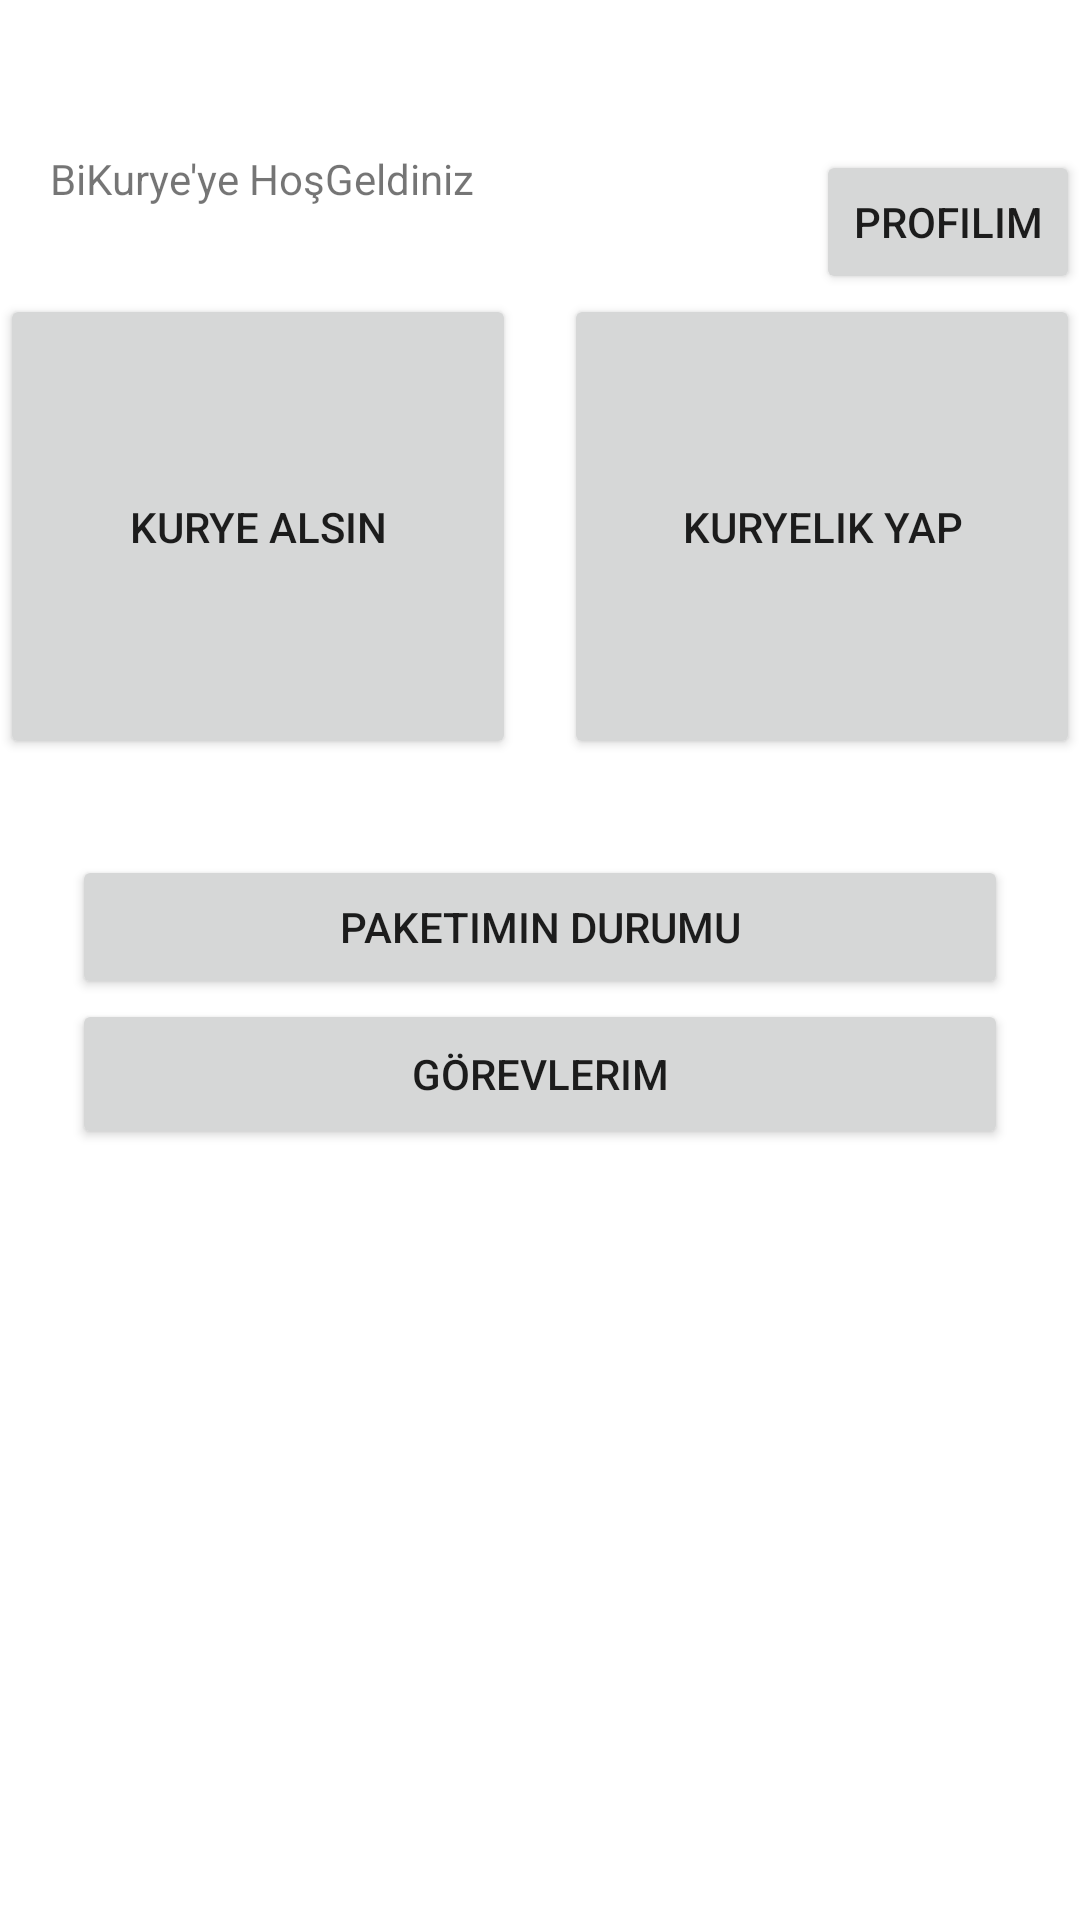

The Android layout XML behind this screen, and the referenced resources:
<!-- AndroidManifest.xml: application theme Theme.MyBitirmeProject -->
<!-- res/layout/fragment_main_screen.xml -->
<?xml version="1.0" encoding="utf-8"?>
<layout xmlns:android="http://schemas.android.com/apk/res/android"
    xmlns:app="http://schemas.android.com/apk/res-auto"
    xmlns:tools="http://schemas.android.com/tools">

    <data>

    </data>

    <androidx.constraintlayout.widget.ConstraintLayout
        android:layout_width="match_parent"
        android:layout_height="match_parent"
        android:background="#FFFFFF">

        <androidx.constraintlayout.widget.Guideline
            android:id="@+id/guideline_vertical"
            android:layout_width="wrap_content"
            android:layout_height="wrap_content"
            app:layout_constraintGuide_percent="0.5"
            android:orientation="vertical"/>

        <Button
            android:id="@+id/button_siparisVer"
            android:layout_width="0dp"
            android:layout_height="155dp"
            android:text="Kurye Alsın"
            app:layout_constraintStart_toStartOf="parent"
            app:layout_goneMarginEnd="8dp"
            app:layout_constraintEnd_toStartOf="@id/guideline_vertical"
            app:layout_constraintTop_toBottomOf="@+id/button_Profil"
            app:strokeColor="#FFFFFF" />

        <Button
            android:id="@+id/button3"
            android:layout_width="0dp"
            android:layout_height="155dp"
            android:text="Kuryelik Yap"
            android:layout_marginStart="8dp"
            app:layout_constraintStart_toEndOf="@id/guideline_vertical"
            app:layout_constraintEnd_toEndOf="parent"
            app:layout_constraintTop_toTopOf="@+id/button_siparisVer" />

        <TextView
            android:id="@+id/textView"
            android:layout_width="183dp"
            android:layout_height="35dp"
            android:layout_marginTop="50dp"
            android:text="BiKurye'ye HoşGeldiniz"
            app:layout_constraintEnd_toEndOf="parent"
            app:layout_constraintHorizontal_bias="0.094"
            app:layout_constraintStart_toStartOf="parent"
            app:layout_constraintTop_toTopOf="parent" />

        <Button
            android:id="@+id/button_paketDurumu"
            android:layout_width="0dp"
            android:layout_height="48dp"
            android:layout_marginStart="24dp"
            android:layout_marginEnd="24dp"
            android:layout_marginTop="32dp"
            android:text="Paketimin Durumu"
            app:layout_constraintEnd_toEndOf="parent"
            app:layout_constraintHorizontal_bias="0.0"
            app:layout_constraintStart_toStartOf="parent"
            app:layout_constraintTop_toBottomOf="@+id/button_siparisVer" />

        <Button
            android:id="@+id/button_Profil"
            android:layout_width="wrap_content"
            android:layout_height="wrap_content"
            android:text="Profilim"
            app:layout_constraintEnd_toEndOf="parent"
            app:layout_constraintTop_toTopOf="@+id/textView" />

        <Button
            android:id="@+id/button2"
            android:layout_width="0dp"
            android:layout_height="50dp"
            android:layout_marginStart="24dp"
            android:layout_marginEnd="24dp"
            android:text="Görevlerim"
            app:layout_constraintEnd_toEndOf="parent"
            app:layout_constraintHorizontal_bias="0.0"
            app:layout_constraintStart_toStartOf="parent"
            app:layout_constraintTop_toBottomOf="@+id/button_paketDurumu" />
    </androidx.constraintlayout.widget.ConstraintLayout>
</layout>
<!-- resources referenced by this layout -->
<resources>
  <style name="Theme.MyBitirmeProject" parent="Theme.MaterialComponents.DayNight.DarkActionBar">
          
          <item name="colorPrimary">@color/purple_500</item>
          <item name="colorPrimaryVariant">@color/purple_700</item>
          <item name="colorOnPrimary">@color/white</item>
          
          <item name="colorSecondary">@color/teal_200</item>
          <item name="colorSecondaryVariant">@color/teal_700</item>
          <item name="colorOnSecondary">@color/black</item>
          
          <item name="android:statusBarColor" tools:targetApi="l">?attr/colorPrimaryVariant</item>
          
      </style>
  <color name="purple_500">#FF6200EE</color>
  <color name="purple_700">#FF3700B3</color>
  <color name="white">#FFFFFFFF</color>
  <color name="teal_200">#FF03DAC5</color>
  <color name="teal_700">#FF018786</color>
  <color name="black">#FF000000</color>
</resources>
